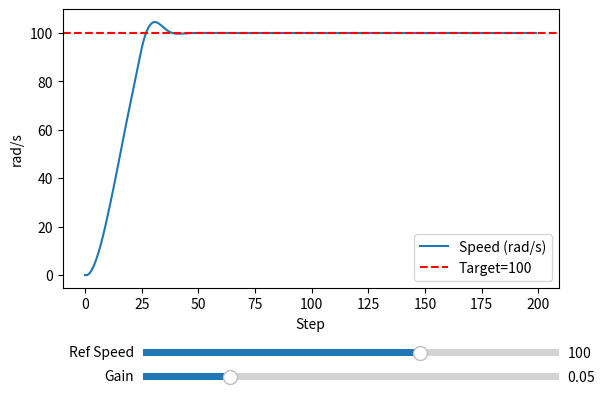
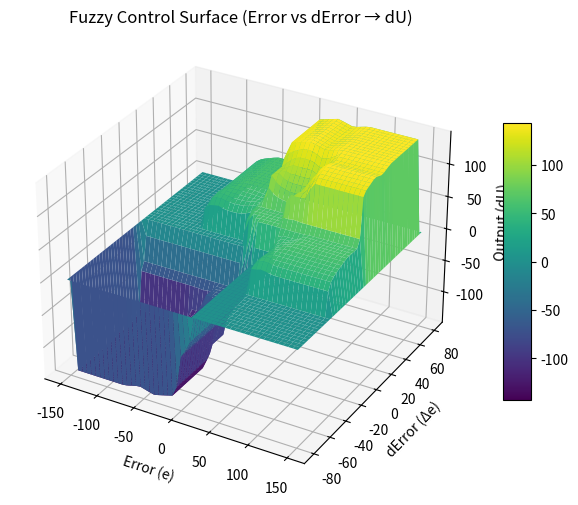

These figures' Python source, in order:
import numpy as np
import matplotlib.pyplot as plt
from matplotlib.widgets import Slider

#   DC MOTOR
class DCMotor:
    def __init__(self, K=2.0, T=0.08, dt=0.01):
        self.K = K
        self.T = T
        self.dt = dt
        self.omega = 0.0

    def step(self, u):
        domega = (self.dt / self.T) * (-self.omega + self.K * u)
        self.omega += domega
        return self.omega

#   MF
def trimf(x, a, b, c):
    if x <= a or x >= c: return 0.0
    if a < x < b: return (x - a) / (b - a)
    if b <= x < c: return (c - x) / (c - b)
    return 0.0

def trapmf(x, a, b, c, d):
    if x <= a or x >= d: return 0.0
    if a < x < b: return (x - a) / (b - a)
    if b <= x <= c: return 1.0
    if c < x < d: return (d - x) / (d - c)
    return 0.0

#   FUZZY CONTROLLER
class FuzzySpeedController:
    def __init__(self):
        self.labels = ["NB","NS","Z","PS","PB"]
        self.rule_table = [
            ["NB","NB","NS","Z","Z"],
            ["NB","NS","NS","Z","PS"],
            ["NS","NS","Z","PS","PS"],
            ["Z","Z","PS","PS","PB"],
            ["Z","PS","PS","PB","PB"]
        ]
        self.du_range = (-200,200)

    def fuzzify_error(self,e):
        NB=trapmf(e,-150,-150,-80,-40)
        NS=trimf(e,-80,-40,0)
        Z =trimf(e,-10,0,10)
        PS=trimf(e,0,40,80)
        PB=trapmf(e,40,80,150,150)
        return {"NB":NB,"NS":NS,"Z":Z,"PS":PS,"PB":PB}

    def fuzzify_derror(self,de):
        NB=trapmf(de,-80,-80,-40,-15)
        NS=trimf(de,-40,-20,0)
        Z =trimf(de,-5,0,5)
        PS=trimf(de,0,20,40)
        PB=trapmf(de,15,40,80,80)
        return {"NB":NB,"NS":NS,"Z":Z,"PS":PS,"PB":PB}

    def output_mf(self,label,x):
        if label=="NB": return trapmf(x,-200,-200,-120,-60)
        if label=="NS": return trimf(x,-120,-60,0)
        if label=="Z":  return trimf(x,-10,0,10)
        if label=="PS": return trimf(x,0,60,120)
        if label=="PB": return trapmf(x,60,120,200,200)
        return 0.0

    def infer(self,e,de):
        e_fs=self.fuzzify_error(e)
        de_fs=self.fuzzify_derror(de)
        xs=np.arange(-200,201,1)
        aggregated=np.zeros_like(xs,dtype=float)

        for i,el in enumerate(self.labels):
            for j,dl in enumerate(self.labels):
                fire=min(e_fs[el],de_fs[dl])
                if fire==0: continue
                out=self.rule_table[i][j]
                for k,x in enumerate(xs):
                    mu=min(self.output_mf(out,x),fire)
                    aggregated[k]=max(aggregated[k],mu)
        num=np.sum(xs*aggregated)
        den=np.sum(aggregated)
        return 0 if den==0 else num/den

#   SIMULATION FUNCTION
def run_sim(ref_speed=100,gain=0.05):
    motor=DCMotor()
    controller=FuzzySpeedController()
    u=0
    prev_e=0
    speeds=[]
    for _ in range(200):
        w=motor.step(u)
        e=ref_speed-w
        de=e-prev_e
        du=controller.infer(e,de)
        u=np.clip(u+du*gain,0,100)
        prev_e=e
        speeds.append(w)
    return np.array(speeds)

#   GRAPHIC AND SLIDER
speeds=run_sim()
fig,ax=plt.subplots()
plt.subplots_adjust(bottom=0.3)
(line,)=plt.plot(speeds,label="Speed (rad/s)")
plt.axhline(100,color='r',ls='--',label="Target=100")
plt.legend()
ax.set_xlabel("Step"); ax.set_ylabel("rad/s")

# Slider areas
ax_ref=plt.axes([0.25,0.15,0.65,0.03])
ax_gain=plt.axes([0.25,0.1,0.65,0.03])
s_ref=Slider(ax_ref,"Ref Speed",20,140,valinit=100)
s_gain=Slider(ax_gain,"Gain",0.01,0.2,valinit=0.05)

# Update function
def update(val):
    speeds=run_sim(s_ref.val,s_gain.val)
    line.set_ydata(speeds)
    ax.relim(); ax.autoscale_view()
    fig.canvas.draw_idle()

def update_after_release(event):
    if event.name == "button_release_event":
        speeds = run_sim(s_ref.val, s_gain.val)
        line.set_ydata(speeds)
        ax.relim(); ax.autoscale_view()
        fig.canvas.draw_idle()

fig.canvas.mpl_connect('button_release_event', update_after_release)

plt.show()

# FUZZY SURFACE ANALYSIS
from mpl_toolkits.mplot3d import Axes3D

def plot_fuzzy_surface():
    controller = FuzzySpeedController()
    e_vals = np.linspace(-150, 150, 50)
    de_vals = np.linspace(-80, 80, 50)

    E, DE = np.meshgrid(e_vals, de_vals)
    DU = np.zeros_like(E)

    for i in range(E.shape[0]):
        for j in range(E.shape[1]):
            DU[i, j] = controller.infer(E[i, j], DE[i, j])

    fig2 = plt.figure(figsize=(8,6))
    ax2 = fig2.add_subplot(111, projection='3d')
    surf = ax2.plot_surface(E, DE, DU, cmap='viridis', edgecolor='none')
    ax2.set_title("Fuzzy Control Surface (Error vs dError → dU)")
    ax2.set_xlabel("Error (e)")
    ax2.set_ylabel("dError (Δe)")
    ax2.set_zlabel("Output (dU)")
    fig2.colorbar(surf, shrink=0.6, aspect=10)
    plt.show()

plot_fuzzy_surface()